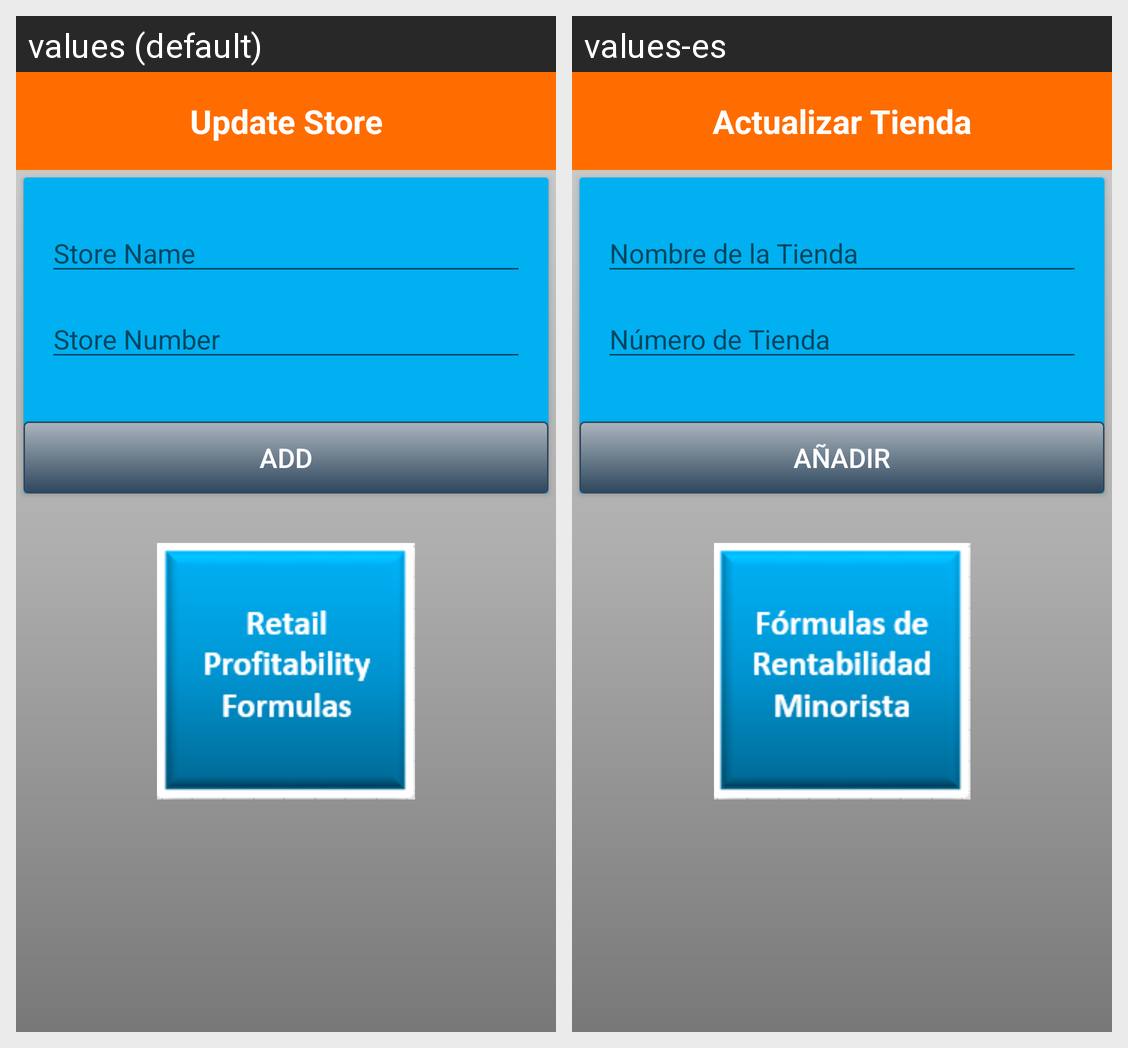

Locale-by-locale string values for the Android screen shown in this grid:
Android screen res/layout/activity_update_store.xml rendered under 2 locales, left to right: values (default), values-es. Device: Nexus 5 (rendered at 1080×1920; each locale shown at half size, 540×960, under a caption strip naming it); theme AppTheme.
Strings drawn on this screen, with the default value and each locale's value (text and hints the layout hard-codes, and strings that could not be matched under every locale, appear in the picture but are not listed):

update_store
  values: Update Store
  values-es: Actualizar Tienda

store_name
  values: Store Name
  values-es: Nombre de la Tienda

store_number
  values: Store Number
  values-es: Número de Tienda

add
  values: Add
  values-es: añadir
